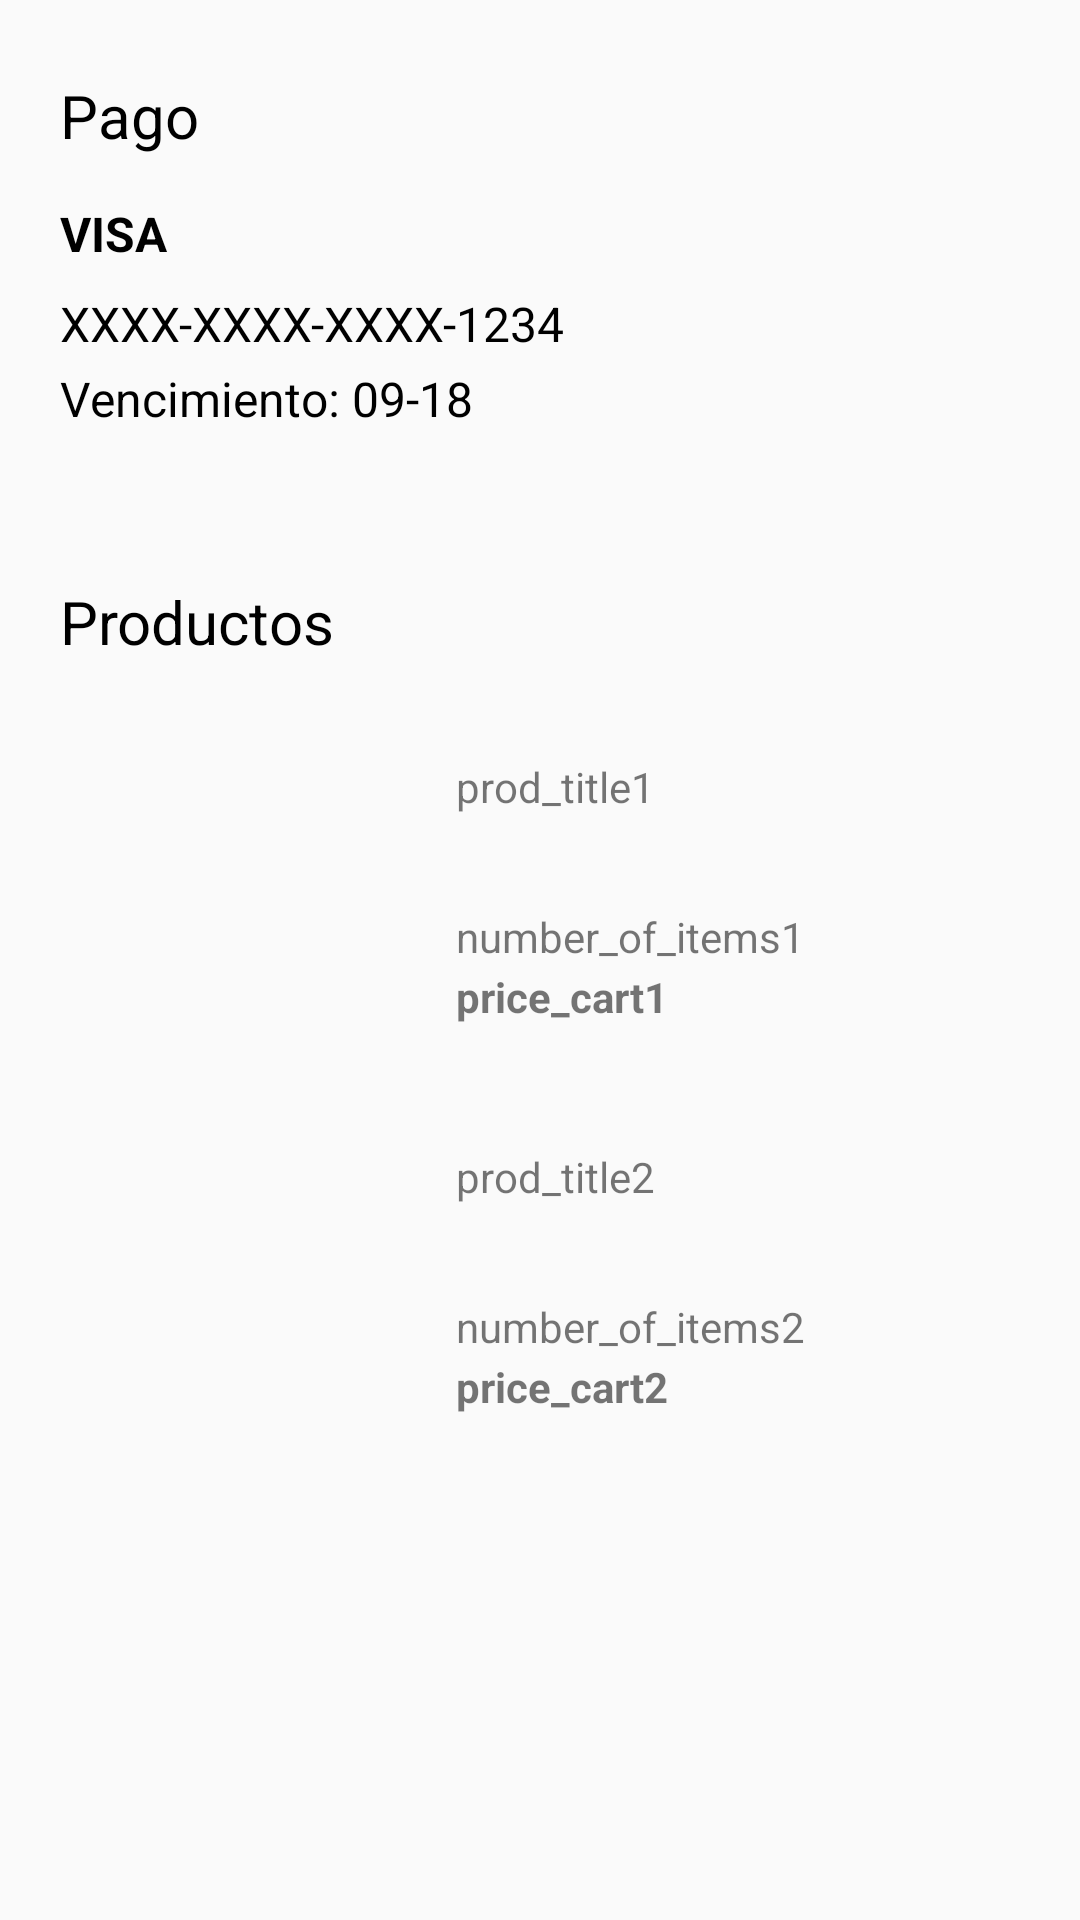

Produce the Android XML layout that renders to this screen, including the resource entries it uses.
<!-- AndroidManifest.xml: application theme AppTheme -->
<!-- res/layout/activity_carrito.xml -->
<?xml version="1.0" encoding="utf-8"?>
<RelativeLayout xmlns:android="http://schemas.android.com/apk/res/android"
    xmlns:tools="http://schemas.android.com/tools"

    android:id="@+id/carrito_layout"
    android:layout_width="match_parent"
    android:layout_height="match_parent"
    android:paddingLeft="@dimen/activity_horizontal_margin"
    android:paddingRight="@dimen/activity_horizontal_margin"
    android:paddingTop="@dimen/activity_vertical_margin"
    android:paddingBottom="@dimen/activity_vertical_margin"
    tools:context="hci.tiendapp.activities.CarritoActivity">


    <TextView
        android:id="@+id/payment"
        android:layout_width="match_parent"
        android:layout_height="wrap_content"
        android:text="@string/payment"
        android:textSize="20sp"
        android:layout_marginTop="25dp"
        android:layout_marginLeft="20dp"
        android:textColor="#000000"
        />

    <View style="@style/Divider"
        android:id="@+id/div"
        android:layout_below="@+id/payment"
        android:layout_alignParentLeft="true"
        android:layout_alignParentStart="true" />

    <TextView
        android:id="@+id/payment_card"
        android:layout_width="match_parent"
        android:layout_height="wrap_content"
        android:textStyle="bold"
        android:textAllCaps="true"
        android:text="@string/payment_card"
        android:textSize="16sp"
        android:layout_alignTop="@+id/div"
        android:layout_marginTop="15dp"
        android:layout_marginLeft="20dp"
        android:textColor="#000000"
        />

    <TextView
        android:id="@+id/payment_card_nr"
        android:layout_width="match_parent"
        android:layout_height="wrap_content"
        android:textAllCaps="true"
        android:text="@string/payment_card_nr"
        android:textSize="16sp"
        android:layout_alignTop="@+id/payment_card"
        android:layout_marginTop="30dp"
        android:layout_marginLeft="20dp"
        android:textColor="#000000"
        />

    <TextView
        android:id="@+id/valid_to"
        android:layout_width="match_parent"
        android:layout_height="wrap_content"
        android:text="@string/valid_to"
        android:textSize="16sp"
        android:layout_alignTop="@+id/payment_card_nr"
        android:layout_marginTop="25dp"
        android:layout_marginLeft="20dp"
        android:textColor="#000000"
        />

    <TextView
        android:id="@+id/products_cart"
        android:layout_width="match_parent"
        android:layout_height="wrap_content"
        android:text="@string/products_cart"
        android:layout_below="@+id/valid_to"
        android:textSize="20sp"
        android:layout_marginTop="50dp"
        android:layout_marginLeft="20dp"
        android:textColor="#000000"
        />

    <View style="@style/Divider"
        android:id="@+id/div2"
        android:layout_below="@+id/products_cart"
         />

    <ImageView
        android:layout_width="100dp"
        android:layout_height="100dp"
        android:id="@+id/imageView"
        android:layout_below="@+id/div2"
        android:layout_alignLeft="@+id/products_cart"
        android:layout_alignStart="@+id/products_cart"
        android:layout_marginTop="32dp" />

    <ImageView
        android:layout_width="100dp"
        android:layout_height="100dp"
        android:id="@+id/imageView2"
        android:layout_marginTop="30dp"
        android:layout_below="@+id/imageView"
        android:layout_alignLeft="@+id/imageView"
        android:layout_alignStart="@+id/imageView" />


    
    <TextView
        android:layout_width="wrap_content"
        android:layout_height="wrap_content"
        android:text="@string/prod_title1"
        android:id="@+id/prod_title1"
        android:layout_alignTop="@+id/imageView"
        android:layout_toRightOf="@+id/imageView"
        android:layout_toEndOf="@+id/imageView"
        android:layout_marginLeft="32dp"
        android:layout_marginStart="32dp" />

    <TextView
        android:layout_width="wrap_content"
        android:layout_height="wrap_content"
        android:text="@string/number_of_items1"
        android:id="@+id/number_of_items1"
        android:layout_alignTop="@+id/prod_title1"
        android:layout_toRightOf="@+id/imageView"
        android:layout_marginLeft="32dp"
        android:layout_marginTop="50dp"/>

    <TextView
        android:layout_width="wrap_content"
        android:layout_height="wrap_content"
        android:text="@string/price_cart1"
        android:id="@+id/price_cart1"
        android:layout_alignTop="@+id/number_of_items1"
        android:layout_toRightOf="@+id/imageView"
        android:layout_marginLeft="32dp"
        android:layout_marginTop="20dp"
        android:textStyle="bold"/>


    
    <TextView
        android:layout_width="wrap_content"
        android:layout_height="wrap_content"
        android:text="@string/prod_title2"
        android:id="@+id/prod_title2"
        android:layout_alignTop="@+id/imageView2"
        android:layout_toRightOf="@+id/imageView2"
        android:layout_toEndOf="@+id/imageView2"
        android:layout_marginLeft="32dp"
        android:layout_marginStart="32dp" />

    <TextView
        android:layout_width="wrap_content"
        android:layout_height="wrap_content"
        android:text="@string/number_of_items2"
        android:id="@+id/number_of_items2"
        android:layout_alignTop="@+id/prod_title2"
        android:layout_toRightOf="@+id/imageView"
        android:layout_marginLeft="32dp"
        android:layout_marginTop="50dp"/>

    <TextView
        android:layout_width="wrap_content"
        android:layout_height="wrap_content"
        android:text="@string/price_cart2"
        android:id="@+id/price_cart2"
        android:layout_alignTop="@+id/number_of_items2"
        android:layout_toRightOf="@+id/imageView"
        android:layout_marginLeft="32dp"
        android:layout_marginTop="20dp"
        android:textStyle="bold"/>

</RelativeLayout>
<!-- resources referenced by this layout -->
<resources>
  <dimen name="activity_horizontal_margin">0dp</dimen>
  <dimen name="activity_vertical_margin">0dp</dimen>
  <string name="number_of_items1">number_of_items1</string>
  <string name="number_of_items2">number_of_items2</string>
  <string name="payment">Payment</string>
  <string name="payment_card">Visa</string>
  <string name="payment_card_nr">XXXX-XXXX-XXXX-1234</string>
  <string name="price_cart1">price_cart1</string>
  <string name="price_cart2">price_cart2</string>
  <string name="prod_title1">prod_title1</string>
  <string name="prod_title2">prod_title2</string>
  <string name="products_cart">Products</string>
  <string name="valid_to">Expiration: 09-18</string>
  <style name="AppTheme" parent="Base.Theme.AppCompat.Light.DarkActionBar">
          
          <item name="colorPrimary">@color/colorPrimary</item>
          <item name="colorPrimaryDark">@color/colorPrimaryDark</item>
          <item name="colorAccent">@color/colorAccent</item>
  
  
          <item name="android:windowActionBarOverlay">true</item>
  
      </style>
  <color name="colorPrimary">#212121</color>
  <color name="colorPrimaryDark">#000000</color>
  <color name="colorAccent">#607D8B</color>
</resources>
